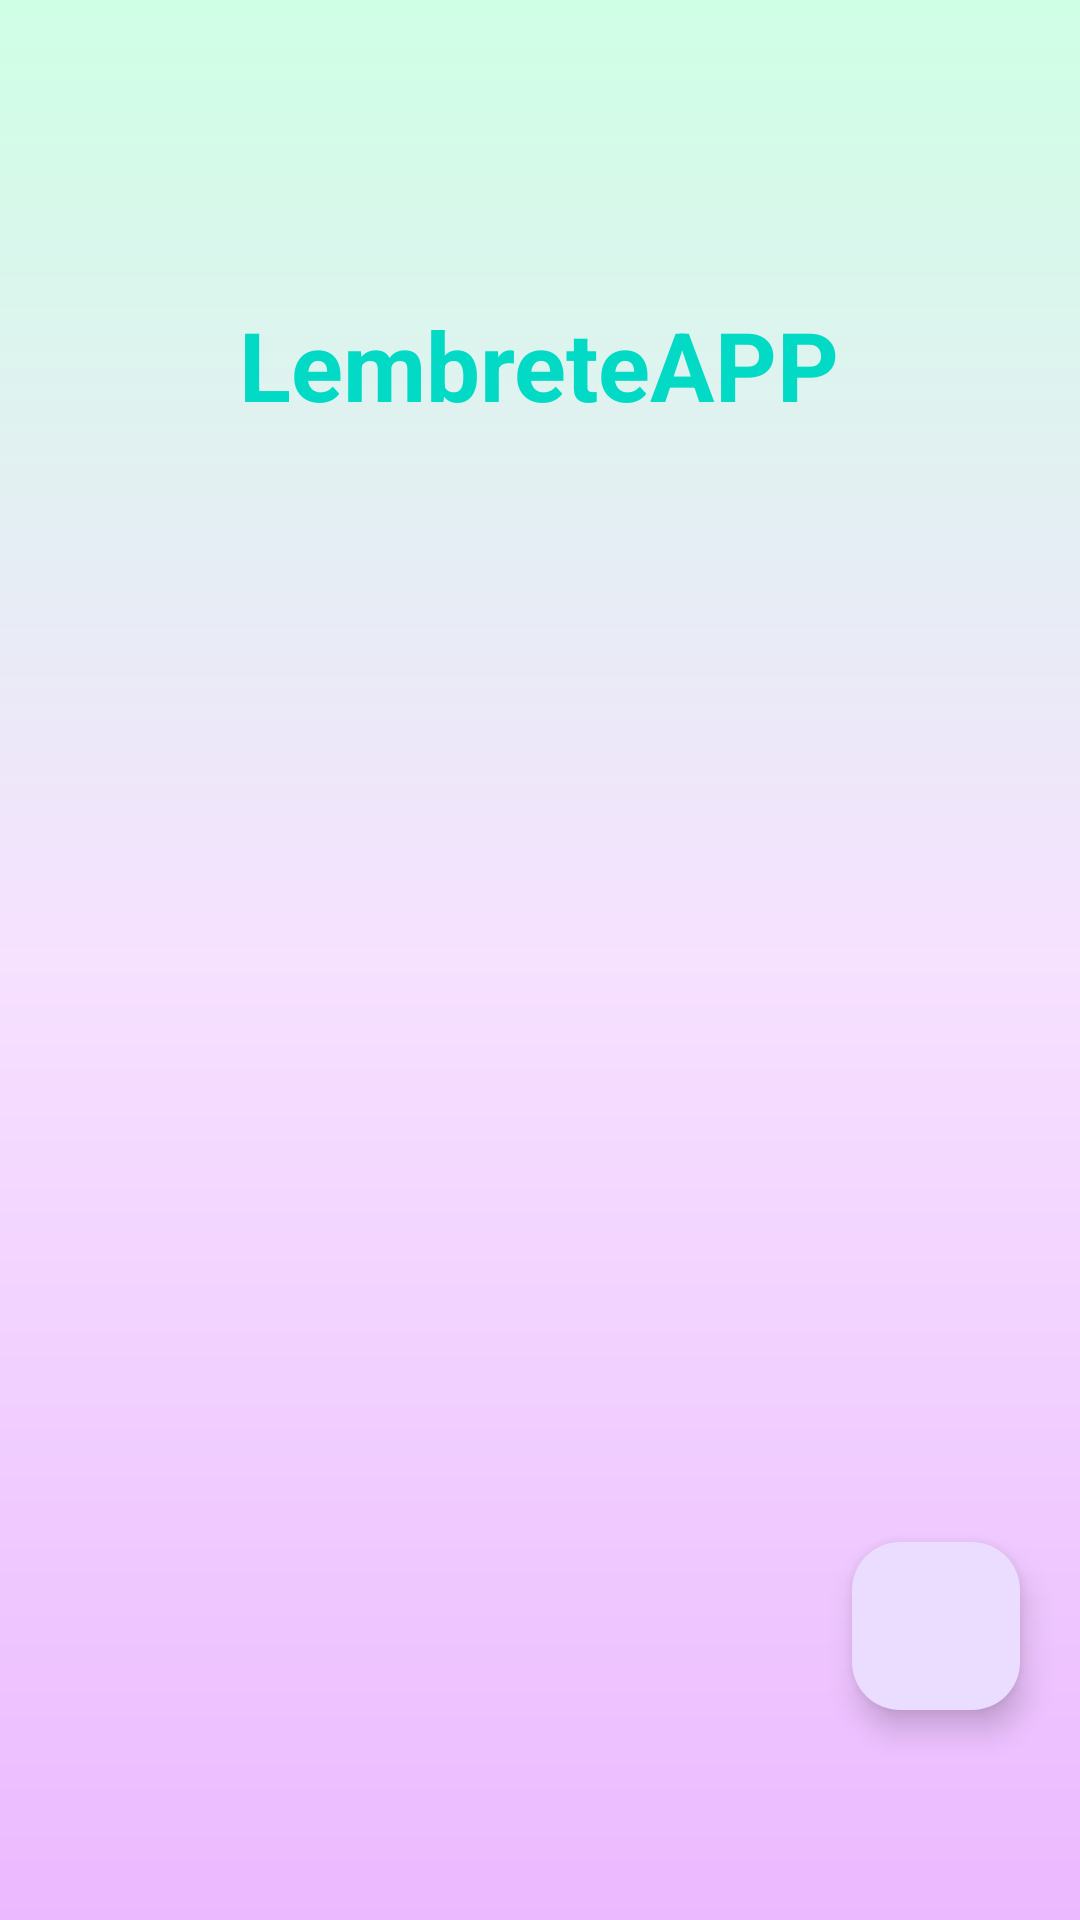

Produce the Android XML layout that renders to this screen, including the resource entries it uses.
<!-- AndroidManifest.xml: application theme Theme.NossaTarefaL -->
<!-- res/layout/activity_main.xml -->
<RelativeLayout xmlns:android="http://schemas.android.com/apk/res/android"
    xmlns:app="http://schemas.android.com/apk/res-auto"
    xmlns:tools="http://schemas.android.com/tools"
    android:id="@+id/main"
    android:layout_width="match_parent"
    android:layout_height="match_parent"
    tools:context=".MainActivity"
    android:background="@drawable/background">

    <ImageButton
        android:id="@+id/back_button"
        android:layout_width="wrap_content"
        android:layout_height="wrap_content"
        android:src="@drawable/seta"
        android:background="?attr/selectableItemBackgroundBorderless"
        android:layout_alignParentStart="true"
        android:layout_marginStart="16dp"
        android:layout_marginTop="16dp"/>

    <TextView
        android:id="@+id/textview"
        android:layout_width="wrap_content"
        android:layout_height="wrap_content"
        android:text="LembreteAPP"
        android:textColor="@color/teal_200"
        android:textSize="32sp"
        android:layout_marginTop="100dp"
        android:layout_centerHorizontal="true"
        android:textStyle="bold"
        android:visibility="visible">
    </TextView>

    <androidx.recyclerview.widget.RecyclerView
        android:id="@+id/recyclerview"
        android:layout_width="match_parent"
        android:layout_height="wrap_content"
        android:layout_below="@+id/textview"
        android:layout_marginTop="14dp"
        android:nestedScrollingEnabled="true"></androidx.recyclerview.widget.RecyclerView>

    <com.google.android.material.floatingactionbutton.FloatingActionButton
        android:id="@+id/fab"
        android:layout_width="wrap_content"
        android:layout_height="wrap_content"
        android:layout_alignParentEnd="true"
        android:layout_alignParentBottom="true"
        android:layout_marginEnd="20dp"
        android:layout_marginBottom="70dp"
        android:src="@drawable/baseline_add_24"/>
</RelativeLayout>
<!-- resources referenced by this layout -->
<resources>
  <color name="teal_200">#FF03DAC5</color>
  <!-- drawable background (drawable) -->
  <?xml version="1.0" encoding="utf-8"?>
  <shape xmlns:android="http://schemas.android.com/apk/res/android">
  
      <gradient
          android:startColor="@color/lavanda_heliotrope"
          android:centerColor="@color/lavanda_polar"
          android:endColor="@color/lime"
          android:angle="90"
          />
  </shape>
  <style name="Theme.NossaTarefaL" parent="Base.Theme.NossaTarefaL" />
  <color name="lavanda_heliotrope">#EBB9FF</color>
  <color name="lavanda_polar">#F6E1FF</color>
  <color name="lime">#cfffe5</color>
  <style name="Base.Theme.NossaTarefaL" parent="Theme.Material3.DayNight.NoActionBar">
          
          <item name="colorPrimary">@color/green</item>
          <item name="colorPrimaryVariant">@color/green</item>
          <item name="colorSecondary">@color/green</item>
  
  
      </style>
  <color name="green">#7EE80F</color>
</resources>
